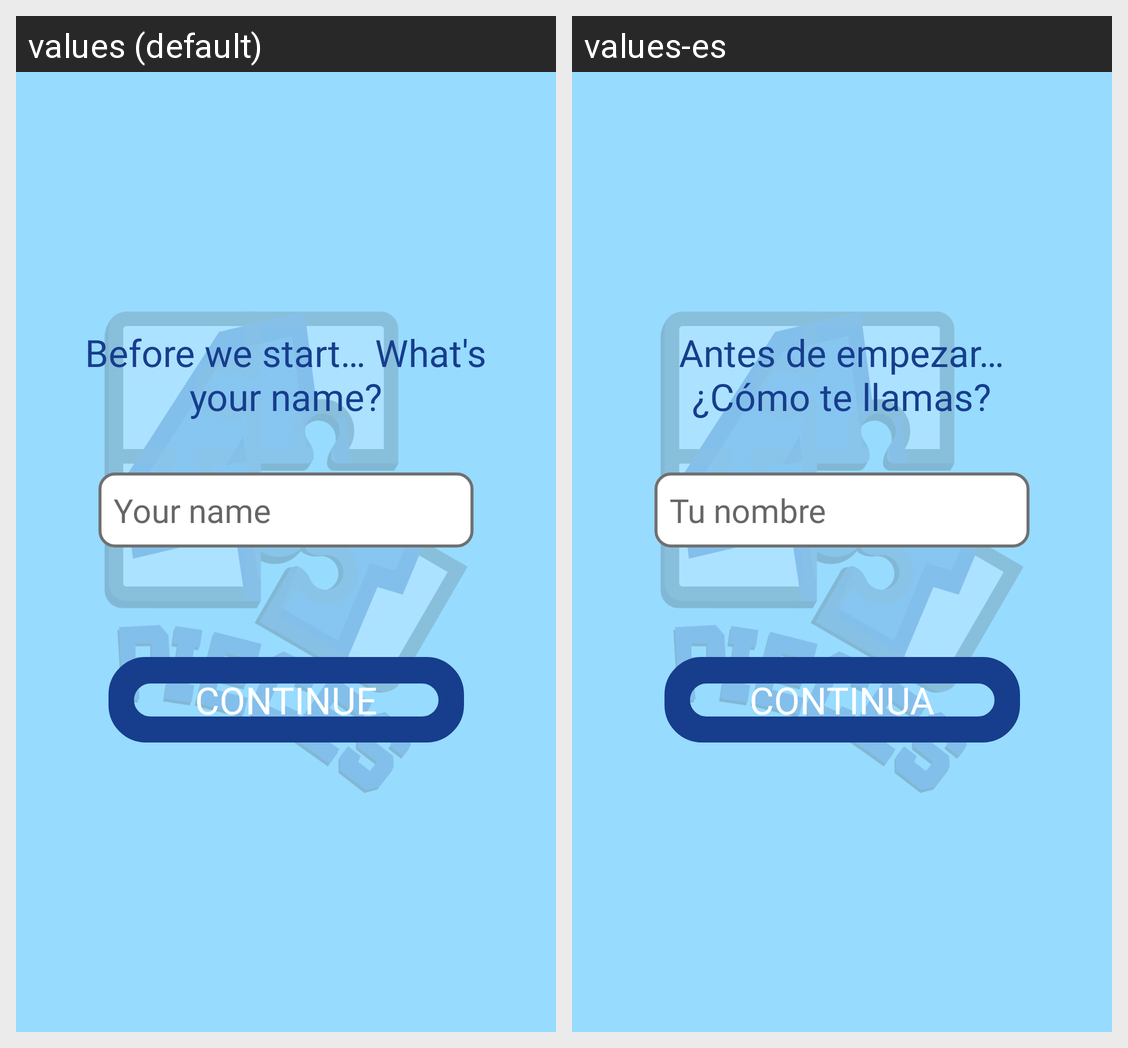

The Android screen above is rendered under two locales of the same app. Produce the string resources it draws, with the default and per-locale values.
Android screen res/layout/activity_nameplayer.xml rendered under 2 locales, left to right: values (default), values-es. Device: Nexus 5 (rendered at 1080×1920; each locale shown at half size, 540×960, under a caption strip naming it); theme Theme.4puzzleGame.NoActionBar.
Strings drawn on this screen, with the default value and each locale's value (text and hints the layout hard-codes, and strings that could not be matched under every locale, appear in the picture but are not listed):

name_intro
  values: Before we start… What's your name?
  values-es: Antes de empezar… ¿Cómo te llamas?

continua
  values: Continue
  values-es: Continua

newPlayerName
  values: Your name
  values-es: Tu nombre
